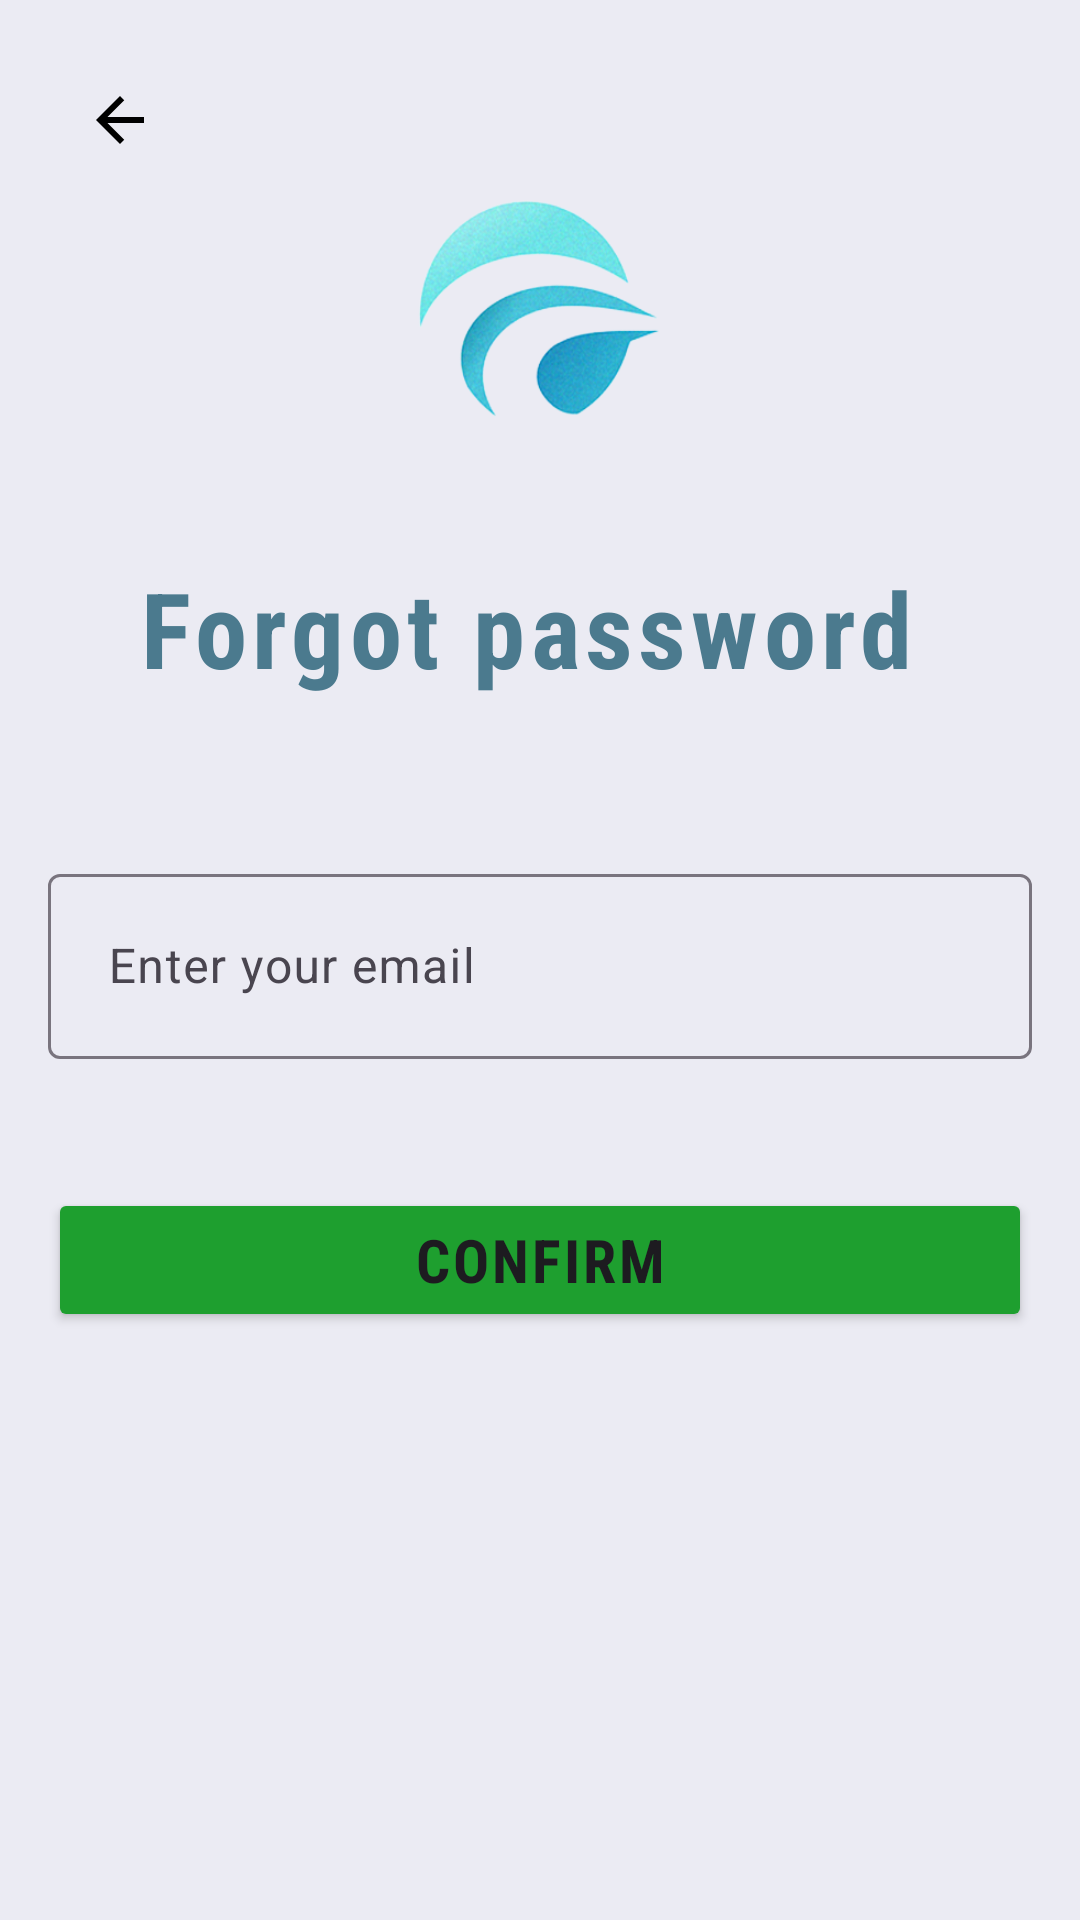

Here is an Android app screen rendered from its layout file. Give the layout XML and the strings, colors and styles it references.
<!-- AndroidManifest.xml: application theme Theme.FreelanceFlow -->
<!-- res/layout/activity_forgot_password.xml -->
<?xml version="1.0" encoding="utf-8"?>
<RelativeLayout xmlns:android="http://schemas.android.com/apk/res/android"
    android:layout_width="match_parent"
    android:layout_height="match_parent"
    xmlns:app="http://schemas.android.com/apk/res-auto"
    android:padding="16dp"
    android:background="@color/third_color">

    <ImageButton
        android:id="@+id/backButton"
        android:layout_width="wrap_content"
        android:layout_height="wrap_content"
        android:layout_gravity="start"
        android:background="?android:attr/selectableItemBackgroundBorderless"
        android:contentDescription="back"
        android:minWidth="48dp"
        android:minHeight="48dp"
        android:src="@drawable/back_btn" />


    <ImageView
        android:id="@+id/logo"
        android:layout_width="150dp"
        android:layout_height="110dp"
        android:src="@drawable/logo"
        android:layout_centerHorizontal="true"
        android:layout_marginTop="32dp" />


    <TextView
        android:id="@+id/tvForgotPassword"
        android:layout_width="match_parent"
        android:layout_height="wrap_content"
        android:text="Forgot password "
        android:gravity="center_horizontal"
        android:textColor="@color/primary_color"
        android:layout_marginTop="170dp"
        android:textSize="35sp"
        android:textStyle="bold"
        android:fontFamily="sans-serif-condensed"
        android:letterSpacing="0.05"
        android:lineSpacingExtra="4dp"
        android:layout_centerHorizontal="true">
    </TextView>

    <com.google.android.material.textfield.TextInputLayout
        android:id="@+id/textInputLayoutEmail"
        android:layout_width="match_parent"
        android:layout_height="wrap_content"
        android:layout_marginTop="270dp"
        >

        <com.google.android.material.textfield.TextInputEditText
            android:id="@+id/etEmail"
            android:layout_width="match_parent"
            android:layout_height="match_parent"
            android:hint="Enter your email"
            android:inputType="textEmailAddress"
            app:startIconDrawable="@drawable/baseline_email_24"
            android:minHeight="48dp"
            android:padding="20dp" />
    </com.google.android.material.textfield.TextInputLayout>

    <Button
        android:id="@+id/btnForgotPassword"
        android:layout_width="match_parent"
        android:layout_height="wrap_content"
        android:layout_marginTop="380dp"
        android:backgroundTint="@color/secondry_color"
        android:text="Confirm"
        android:textSize="20sp"
        android:textStyle="bold"
        android:fontFamily="sans-serif-condensed"
        android:letterSpacing="0.05"
        android:lineSpacingExtra="4dp"
        android:gravity="center"
        android:layout_centerHorizontal="true"/>
</RelativeLayout>
<!-- resources referenced by this layout -->
<resources>
  <color name="primary_color">#4B7A8E</color>
  <color name="secondry_color">#1E9F2F</color>
  <color name="third_color">#F3EBEBF3</color>
  <!-- drawable back_btn (drawable) -->
  <vector android:autoMirrored="true"
      android:height="24dp"
      android:tint="@android:color/black"
      android:viewportHeight="24"
      android:viewportWidth="24"
      android:width="24dp"
      xmlns:android="http://schemas.android.com/apk/res/android">
      <path android:fillColor="@android:color/white" android:pathData="M20,11H7.83l5.59,-5.59L12,4l-8,8 8,8 1.41,-1.41L7.83,13H20v-2z"/>
  </vector>
  <!-- drawable logo: png bitmap (drawable, 56481 bytes) -->
  <style name="Theme.FreelanceFlow" parent="Base.Theme.FreelanceFlow" />
  <style name="Base.Theme.FreelanceFlow" parent="Theme.Material3.DayNight.NoActionBar">
          <item name="colorPrimary">@color/purple_500</item>
          <item name="colorPrimaryVariant">@color/purple_700</item>
          <item name="colorOnPrimary">@color/white</item>
  
          <item name="colorSecondary">@color/teal_200</item>
          <item name="colorSecondaryVariant">@color/teal_700</item>
          <item name="colorOnSecondary">@color/black</item>
  
          <item name="android:statusBarColor" tools:targetApi="1">?attr/colorPrimaryVariant</item>
  
      </style>
  <color name="purple_500">#FF6200EE</color>
  <color name="purple_700">#FF3700B3</color>
  <color name="white">#FFFFFFFF</color>
  <color name="teal_200">#FF03DAC5</color>
  <color name="teal_700">#FF018786</color>
  <color name="black">#FF000000</color>
</resources>
